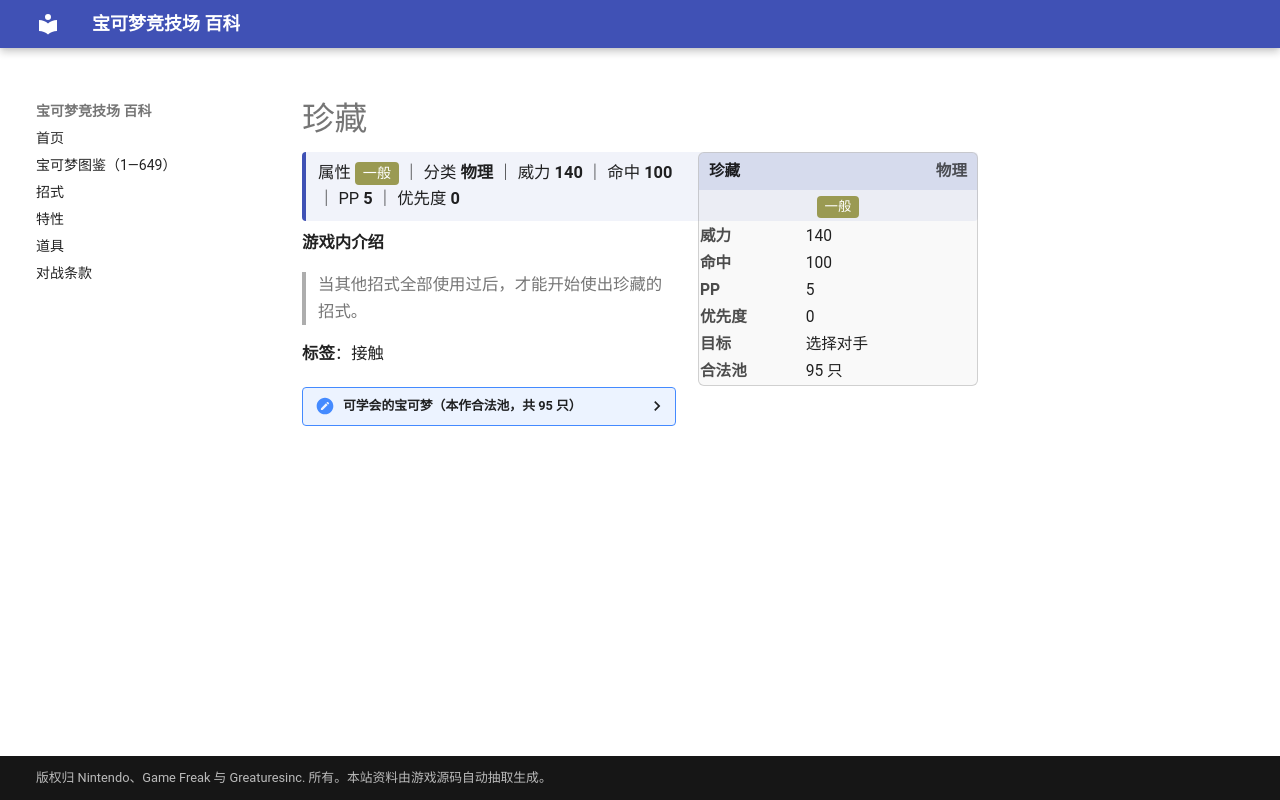

repository: nanmoboys/pkmn-arena-wiki · page: moves/珍藏/index.html · generator: mkdocs

# 珍藏

<div class="infobox">
<div class="ib-h"><span>珍藏</span><span class="ib-no">物理</span></div>
<div class="ib-ty"><span class="tp" style="background:#9A9A52">一般</span></div>
<table class="ib-t"><tr><th>威力</th><td>140</td></tr><tr><th>命中</th><td>100</td></tr><tr><th>PP</th><td>5</td></tr><tr><th>优先度</th><td>0</td></tr><tr><th>目标</th><td>选择对手</td></tr><tr><th>合法池</th><td>95 只</td></tr></table></div>
<div class="head-stat">属性 <span class="tp" style="background:#9A9A52">一般</span> ｜ 分类 <b>物理</b> ｜ 威力 <b>140</b> ｜ 命中 <b>100</b> ｜ PP <b>5</b> ｜ 优先度 <b>0</b></div>

**游戏内介绍**

> 当其他招式全部使用过后，才能开始使出珍藏的招式。

**标签**：接触

<details class="pool"><summary>可学会的宝可梦（本作合法池，共 95 只）</summary>

<p>小拉达、拉达、皮卡丘、雷丘、皮皮、皮可西、胖丁、胖可丁、喵喵、猫老大、大葱鸭、吉利蛋、袋兽、伊布、水伊布、雷伊布、火伊布、多边兽、卡比兽、梦幻、尾立、大尾立、皮丘、皮宝宝、宝宝丁、波克比、波克基古、长尾怪手、太阳伊布、月亮伊布、土龙弟弟、布鲁、布鲁皇、熊宝宝、圈圈熊、小小象、顿甲、多边兽2型、惊角鹿、幸福蛋、时拉比、火稚鸡、力壮鸡、火焰鸡、蛇纹熊、直冲熊、向尾喵、优雅猫、大嘴娃、正电拍拍、负电拍拍、晃晃斑、猫鼬斩、飘浮泡泡、变隐龙、风铃铃、拉帝亚斯、拉帝欧斯、基拉祈、大牙狸、大尾狸、帕奇利兹、双尾怪手、卷卷耳、长耳兔、魅力喵、东施喵、铃铛响、小福蛋、小卡比兽、波克基斯、叶伊布、冰伊布、多边兽乙型、亚克诺姆、霏欧纳、玛纳霏、达克莱伊、谢米、阿尔宙斯、比克提尼、探探鼠、步哨鼠、小约克、哈约克、长毛狗、差不多娃娃、泡沫栗鼠、奇诺栗鼠、四季鹿、萌芽鹿、电飞鼠、凯路迪欧、美洛耶塔、盖诺赛克特</p>

</details>
